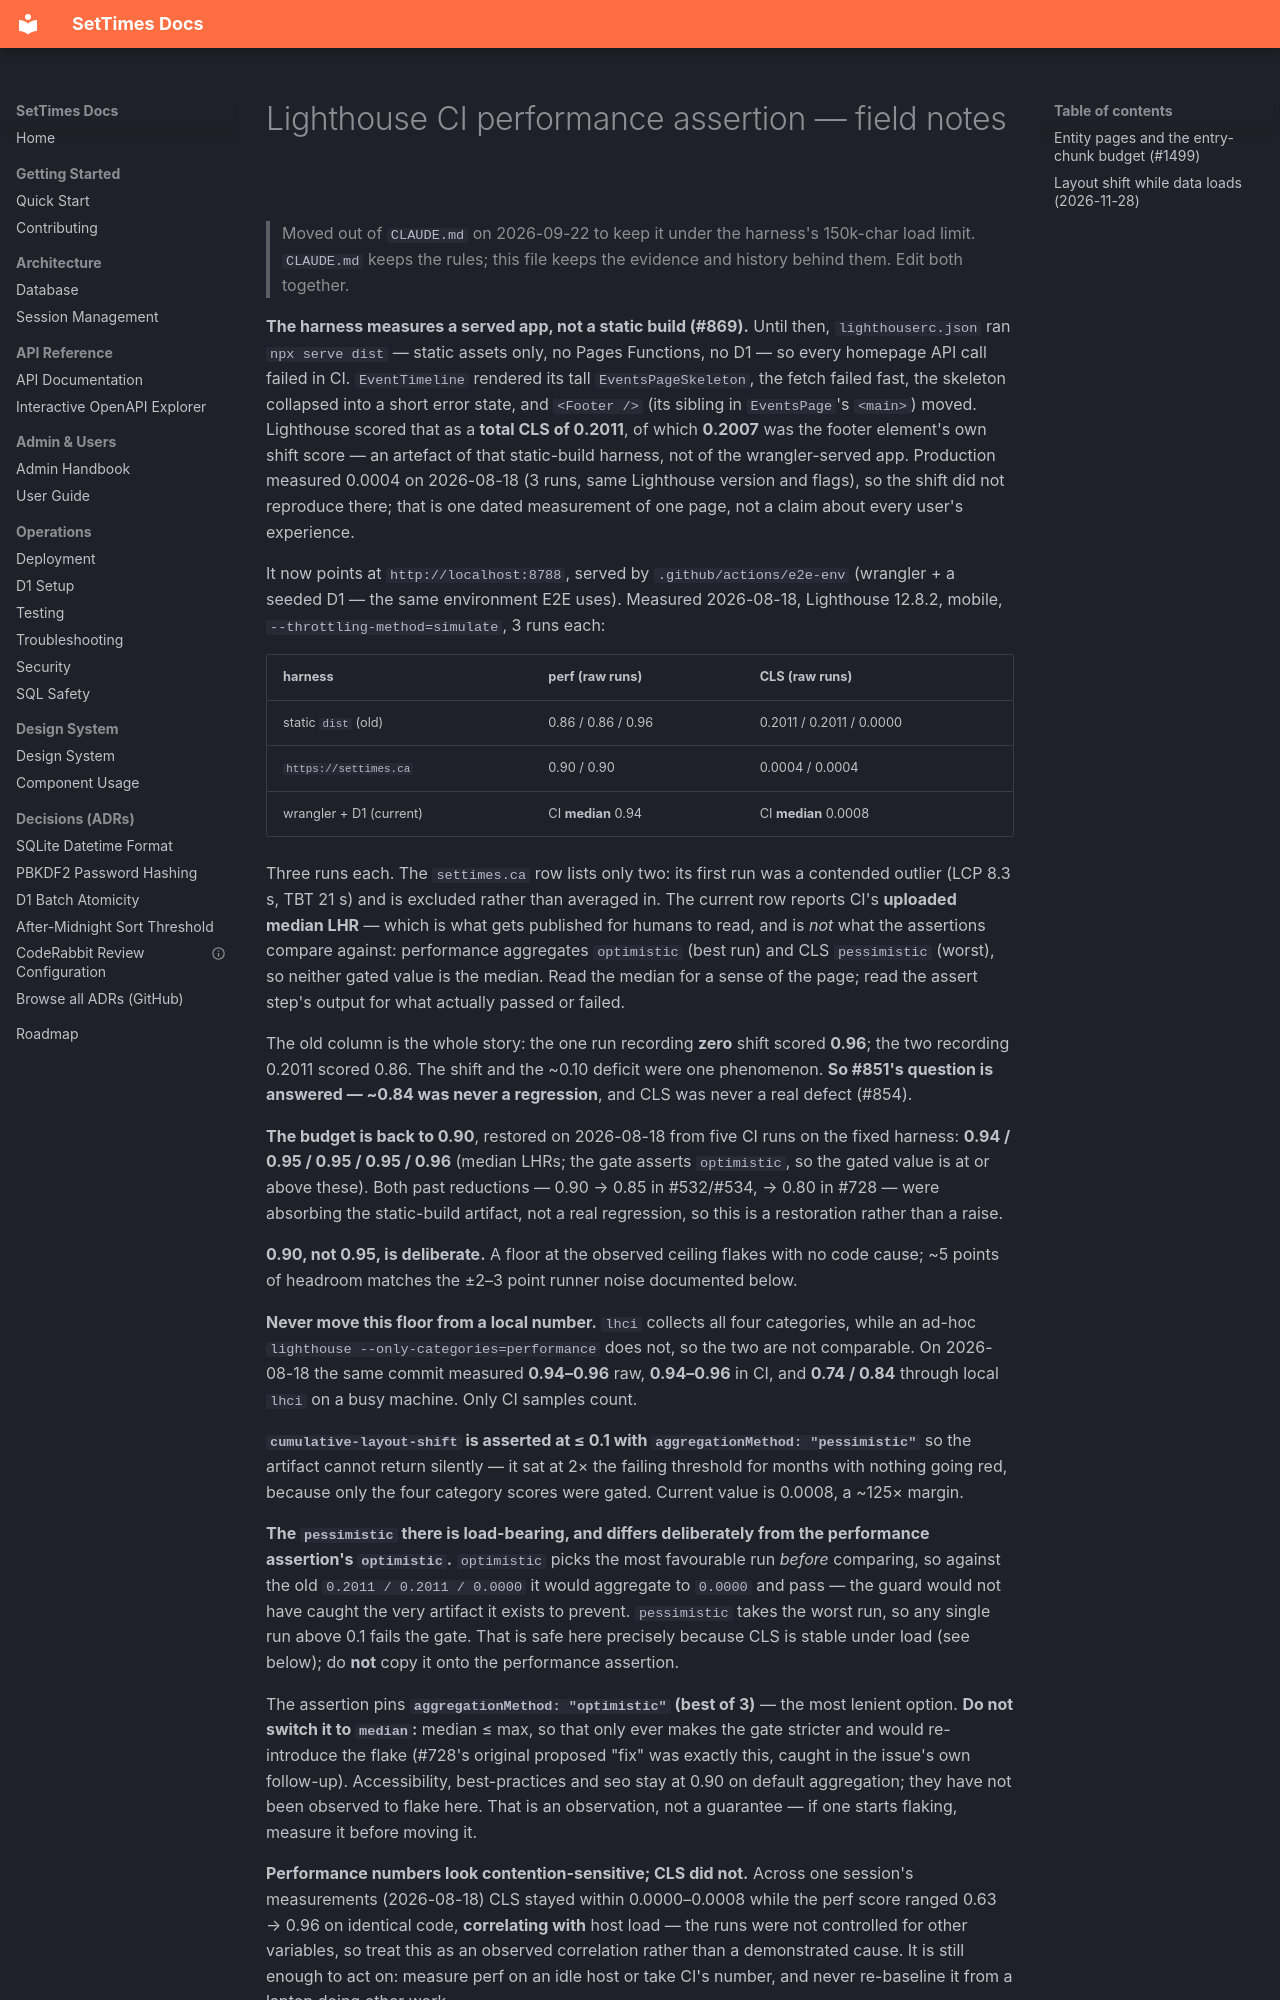

repository: BreakableHoodie/settimesdotca · page: field-notes/lighthouse-ci/index.html · generator: mkdocs

# Lighthouse CI performance assertion — field notes

> Moved out of `CLAUDE.md` on 2026-09-22 to keep it under the harness's
> 150k-char load limit. `CLAUDE.md` keeps the rules; this file keeps the
> evidence and history behind them. Edit both together.

**The harness measures a served app, not a static build (#869).** Until then,
`lighthouserc.json` ran `npx serve dist` — static assets only, no Pages Functions,
no D1 — so every homepage API call failed in CI. `EventTimeline` rendered its tall
`EventsPageSkeleton`, the fetch failed fast, the skeleton collapsed into a short
error state, and `<Footer />` (its sibling in `EventsPage`'s `<main>`) moved.
Lighthouse scored that as a **total CLS of 0.2011**, of which **0.2007** was
the footer element's own shift score — an artefact of that static-build harness,
not of the wrangler-served app. Production measured 0.0004 on 2026-08-18 (3 runs,
same Lighthouse version and flags), so the shift did not reproduce there; that is
one dated measurement of one page, not a claim about every user's experience.

It now points at `http://localhost:8788`, served by `.github/actions/e2e-env`
(wrangler + a seeded D1 — the same environment E2E uses). Measured 2026-08-18,
Lighthouse 12.8.2, mobile, `--throttling-method=simulate`, 3 runs each:

| harness                 | perf (raw runs)    | CLS (raw runs)           |
| ----------------------- | ------------------ | ------------------------ |
| static `dist` (old)     | 0.86 / 0.86 / 0.96 | 0.2011 / 0.2011 / 0.0000 |
| `https://settimes.ca`   | 0.90 / 0.90        | 0.0004 / 0.0004          |
| wrangler + D1 (current) | CI **median** 0.94 | CI **median** 0.0008     |

Three runs each. The `settimes.ca` row lists only two: its first run was a
contended outlier (LCP 8.3 s, TBT 21 s) and is excluded rather than averaged in.
The current row reports CI's **uploaded median LHR** — which is what gets
published for humans to read, and is _not_ what the assertions compare against:
performance aggregates `optimistic` (best run) and CLS `pessimistic` (worst),
so neither gated value is the median. Read the median for a sense of the page;
read the assert step's output for what actually passed or failed.

The old column is the whole story: the one run recording **zero** shift scored
**0.96**; the two recording 0.2011 scored 0.86. The shift and the ~0.10 deficit
were one phenomenon. **So #851's question is answered — ~0.84 was never a
regression**, and CLS was never a real defect (#854).

**The budget is back to 0.90**, restored on 2026-08-18 from five CI runs on the
fixed harness: **0.94 / 0.95 / 0.95 / 0.95 / 0.96** (median LHRs; the gate
asserts `optimistic`, so the gated value is at or above these). Both past
reductions — 0.90 → 0.85 in #532/#534, → 0.80 in #728 — were absorbing the
static-build artifact, not a real regression, so this is a restoration rather
than a raise.

**0.90, not 0.95, is deliberate.** A floor at the observed ceiling flakes with
no code cause; ~5 points of headroom matches the ±2–3 point runner noise
documented below.

**Never move this floor from a local number.** `lhci` collects all four
categories, while an ad-hoc `lighthouse --only-categories=performance` does
not, so the two are not comparable. On 2026-08-18 the same commit measured
**0.94–0.96** raw, **0.94–0.96** in CI, and **0.74 / 0.84** through local
`lhci` on a busy machine. Only CI samples count.

**`cumulative-layout-shift` is asserted at ≤ 0.1 with
`aggregationMethod: "pessimistic"`** so the artifact cannot return silently — it
sat at 2× the failing threshold for months with nothing going red, because only
the four category scores were gated. Current value is 0.0008, a ~125× margin.

**The `pessimistic` there is load-bearing, and differs deliberately from the
performance assertion's `optimistic`.** `optimistic` picks the most favourable
run _before_ comparing, so against the old `0.2011 / 0.2011 / 0.0000` it would
aggregate to `0.0000` and pass — the guard would not have caught the very
artifact it exists to prevent. `pessimistic` takes the worst run, so any single
run above 0.1 fails the gate. That is safe here precisely because CLS is stable
under load (see below); do **not** copy it onto the performance assertion.

The assertion pins **`aggregationMethod: "optimistic"` (best of 3)** — the most
lenient option. **Do not switch it to `median`:** median ≤ max, so that only ever
makes the gate stricter and would re-introduce the flake (#728's original proposed
"fix" was exactly this, caught in the issue's own follow-up). Accessibility,
best-practices and seo stay at 0.90 on default aggregation; they have not been
observed to flake here. That is an observation, not a guarantee — if one starts
flaking, measure it before moving it.
